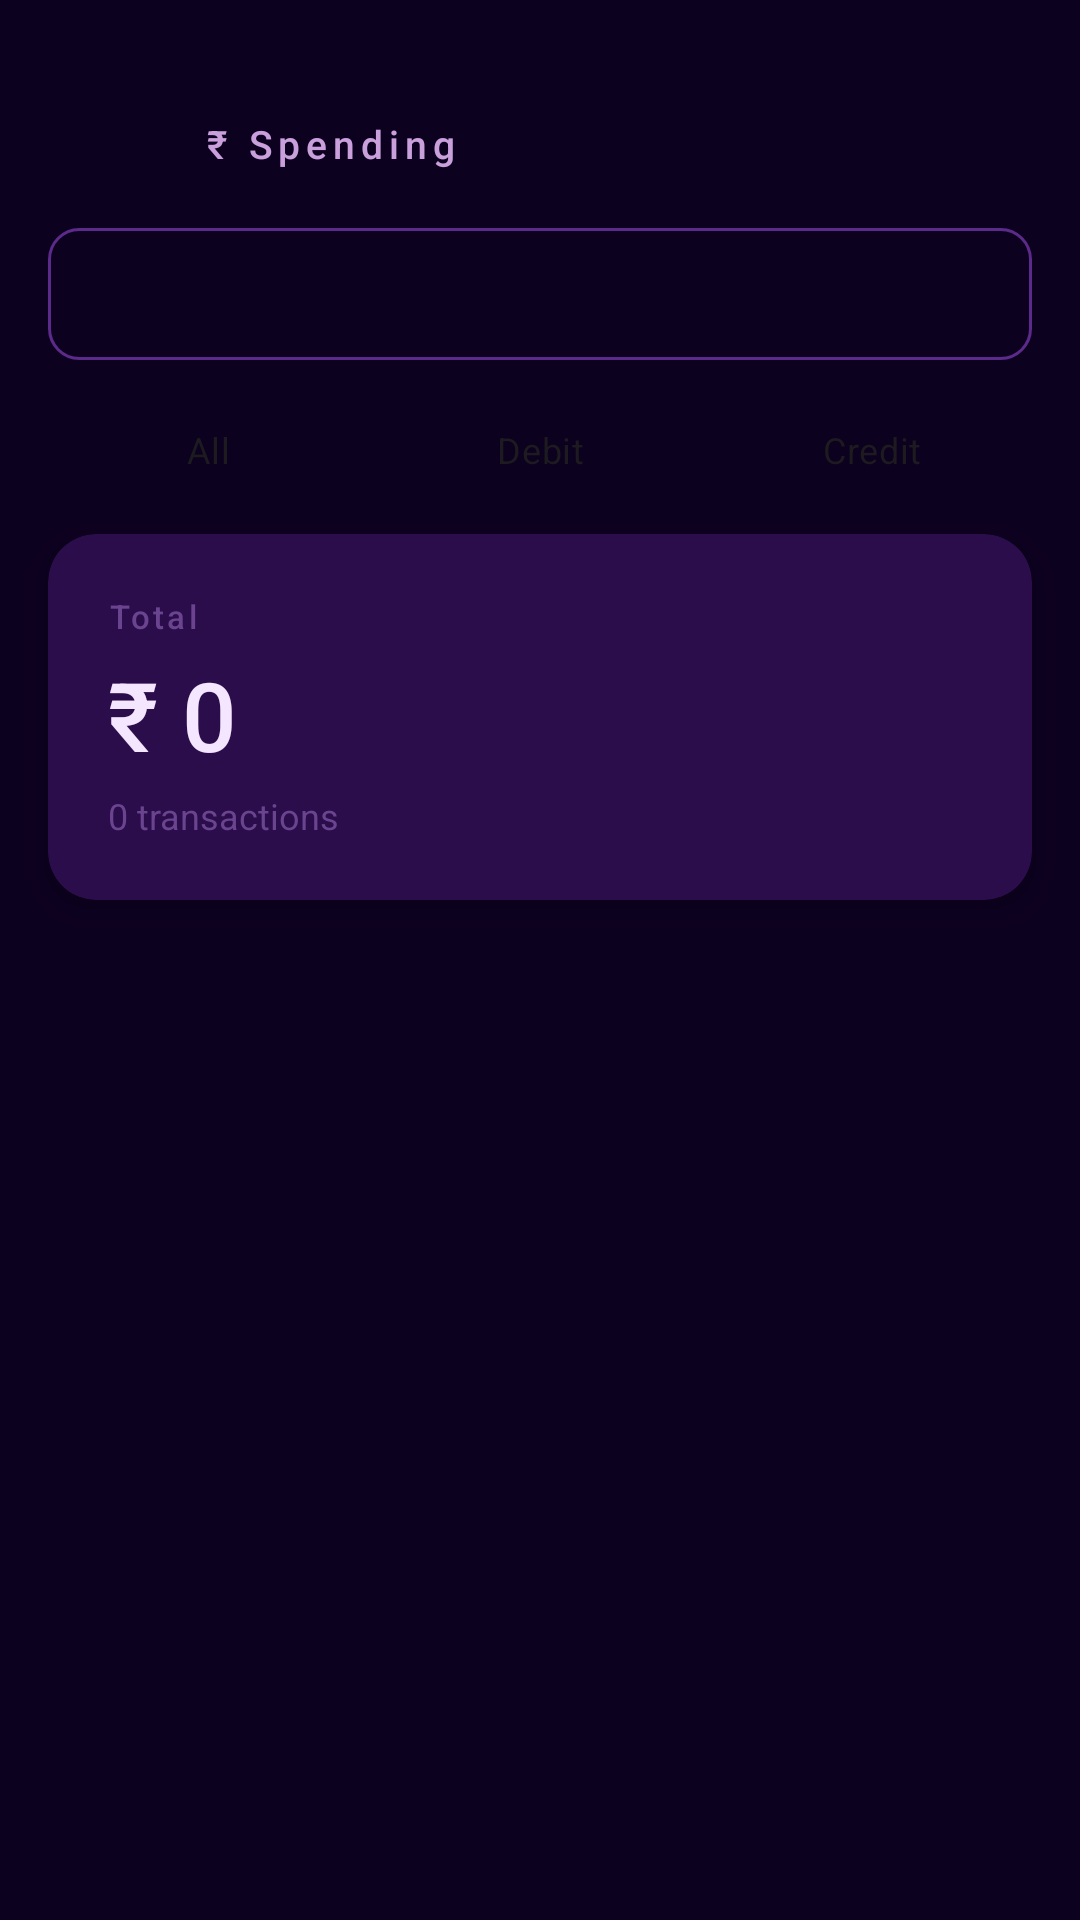

Android layout source for this screen:
<!-- AndroidManifest.xml: application theme Theme.CDC -->
<!-- res/layout/fragment_spending.xml -->
<?xml version="1.0" encoding="utf-8"?>
<LinearLayout xmlns:android="http://schemas.android.com/apk/res/android"
    xmlns:app="http://schemas.android.com/apk/res-auto"
    android:layout_width="match_parent"
    android:layout_height="match_parent"
    android:orientation="vertical"
    android:background="@color/app_bg">

    
    <LinearLayout
        android:layout_width="match_parent"
        android:layout_height="wrap_content"
        android:orientation="horizontal"
        android:gravity="center_vertical"
        android:paddingHorizontal="24dp"
        android:paddingTop="32dp"
        android:paddingBottom="12dp">

        <ImageView
            android:id="@+id/spending_back_button"
            android:layout_width="32dp"
            android:layout_height="32dp"
            android:src="@drawable/ic_arrow_right"
            android:rotation="180"
            android:padding="4dp"
            android:background="?attr/selectableItemBackgroundBorderless"
            android:contentDescription="Back"
            app:tint="@color/text_secondary" />

        <TextView
            android:layout_width="0dp"
            android:layout_height="wrap_content"
            android:layout_weight="1"
            android:text="₹ Spending"
            android:textColor="@color/text_secondary"
            android:textSize="13sp"
            android:letterSpacing="0.15"
            android:fontFamily="sans-serif-medium"
            android:paddingStart="12dp" />

    </LinearLayout>

    
    <Spinner
        android:id="@+id/spending_period_spinner"
        android:layout_width="match_parent"
        android:layout_height="44dp"
        android:layout_marginHorizontal="16dp"
        android:layout_marginBottom="12dp"
        android:background="@drawable/spinner_bg"
        android:paddingHorizontal="12dp"
        android:popupBackground="@color/surface_variant" />

    
    <RadioGroup
        android:id="@+id/spending_type_filter"
        android:layout_width="match_parent"
        android:layout_height="36dp"
        android:orientation="horizontal"
        android:paddingHorizontal="16dp"
        android:layout_marginBottom="10dp">

        <RadioButton
            android:id="@+id/filter_type_all"
            android:layout_width="0dp"
            android:layout_height="match_parent"
            android:layout_weight="1"
            android:text="All"
            android:checked="true"
            android:textSize="12sp"
            android:gravity="center"
            android:button="@null"
            android:layout_marginEnd="4dp" />

        <RadioButton
            android:id="@+id/filter_type_debit"
            android:layout_width="0dp"
            android:layout_height="match_parent"
            android:layout_weight="1"
            android:text="Debit"
            android:textSize="12sp"
            android:gravity="center"
            android:button="@null"
            android:layout_marginEnd="4dp" />

        <RadioButton
            android:id="@+id/filter_type_credit"
            android:layout_width="0dp"
            android:layout_height="match_parent"
            android:layout_weight="1"
            android:text="Credit"
            android:textSize="12sp"
            android:gravity="center"
            android:button="@null" />

    </RadioGroup>

    
    <androidx.cardview.widget.CardView
        android:layout_width="match_parent"
        android:layout_height="wrap_content"
        android:layout_marginHorizontal="16dp"
        android:layout_marginBottom="12dp"
        app:cardBackgroundColor="@color/primary_container"
        app:cardCornerRadius="16dp"
        app:cardElevation="6dp">

        <LinearLayout
            android:layout_width="match_parent"
            android:layout_height="wrap_content"
            android:orientation="vertical"
            android:padding="20dp">

            <TextView
                android:id="@+id/spending_summary_label"
                android:layout_width="wrap_content"
                android:layout_height="wrap_content"
                android:text="Total"
                android:textColor="@color/text_hint"
                android:textSize="11sp"
                android:letterSpacing="0.1"
                android:fontFamily="sans-serif-medium"
                android:layout_marginBottom="4dp" />

            <TextView
                android:id="@+id/spending_total_amount"
                android:layout_width="wrap_content"
                android:layout_height="wrap_content"
                android:text="₹ 0"
                android:textColor="@color/text_primary"
                android:textSize="32sp"
                android:fontFamily="sans-serif-medium"
                android:layout_marginBottom="4dp" />

            <TextView
                android:id="@+id/spending_txn_count"
                android:layout_width="wrap_content"
                android:layout_height="wrap_content"
                android:text="0 transactions"
                android:textColor="@color/text_hint"
                android:textSize="12sp" />

        </LinearLayout>
    </androidx.cardview.widget.CardView>

    
    <androidx.recyclerview.widget.RecyclerView
        android:id="@+id/spending_category_rv"
        android:layout_width="match_parent"
        android:layout_height="wrap_content"
        android:layout_marginBottom="8dp"
        android:paddingHorizontal="12dp"
        android:clipToPadding="false"
        android:orientation="horizontal"
        app:layoutManager="androidx.recyclerview.widget.LinearLayoutManager" />

    
    <TextView
        android:id="@+id/spending_loading_text"
        android:layout_width="match_parent"
        android:layout_height="wrap_content"
        android:text="Parsing SMS transactions..."
        android:textColor="@color/text_hint"
        android:textSize="13sp"
        android:gravity="center"
        android:padding="12dp"
        android:visibility="gone" />

    
    <androidx.recyclerview.widget.RecyclerView
        android:id="@+id/spending_transaction_rv"
        android:layout_width="match_parent"
        android:layout_height="0dp"
        android:layout_weight="1"
        android:paddingHorizontal="12dp"
        android:paddingBottom="16dp"
        android:clipToPadding="false" />

</LinearLayout>
<!-- resources referenced by this layout -->
<resources>
  <color name="app_bg">#0D0120</color>
  <color name="primary_container">#2A0D4A</color>
  <color name="surface_variant">#2A0D4A</color>
  <color name="text_hint">#6B4490</color>
  <color name="text_primary">#F5E6FF</color>
  <color name="text_secondary">#C9A0DC</color>
  <!-- drawable spinner_bg (drawable) -->
  <?xml version="1.0" encoding="utf-8"?>
  <shape xmlns:android="http://schemas.android.com/apk/res/android">
      <solid android:color="@color/app_bg" />
      <stroke
          android:width="1dp"
          android:color="@color/shayari_card_border" />
      <corners android:radius="10dp" />
  </shape>
  <style name="Theme.CDC" parent="Base.Theme.CDC" />
  <color name="shayari_card_border">#5C2A8A</color>
  <style name="Base.Theme.CDC" parent="Theme.Material3.DayNight.NoActionBar">
          <item name="colorPrimary">@color/primary</item>
          <item name="colorOnPrimary">@color/on_primary</item>
          <item name="colorPrimaryContainer">@color/primary_container</item>
          <item name="colorOnPrimaryContainer">@color/text_primary</item>
          <item name="colorSurface">@color/surface</item>
          <item name="colorOnSurface">@color/text_primary</item>
          <item name="colorOnSurfaceVariant">@color/text_secondary</item>
          <item name="android:colorBackground">@color/app_bg</item>
          <item name="colorOnBackground">@color/text_primary</item>
          <item name="android:windowBackground">@color/app_bg</item>
          <item name="android:statusBarColor">@android:color/transparent</item>
          <item name="android:navigationBarColor">@color/nav_bg</item>
  
          
          <item name="materialAlertDialogTheme">@style/ThemeOverlay.CDC.MaterialAlertDialog</item>
      </style>
  <color name="primary">#7B2FBE</color>
  <color name="on_primary">#F5E6FF</color>
  <color name="surface">#1A0533</color>
  <color name="nav_bg">#130328</color>
  <style name="ThemeOverlay.CDC.MaterialAlertDialog" parent="ThemeOverlay.Material3.MaterialAlertDialog">
          <item name="android:windowBackground">@color/app_bg</item>
          <item name="colorSurface">@color/app_bg</item>
          <item name="colorOnSurface">@color/text_primary</item>
          <item name="colorPrimary">@color/primary</item>
          <item name="android:textColorPrimary">@color/text_primary</item>
          <item name="android:textColorSecondary">@color/text_secondary</item>
          <item name="android:background">@color/app_bg</item>
      </style>
</resources>
